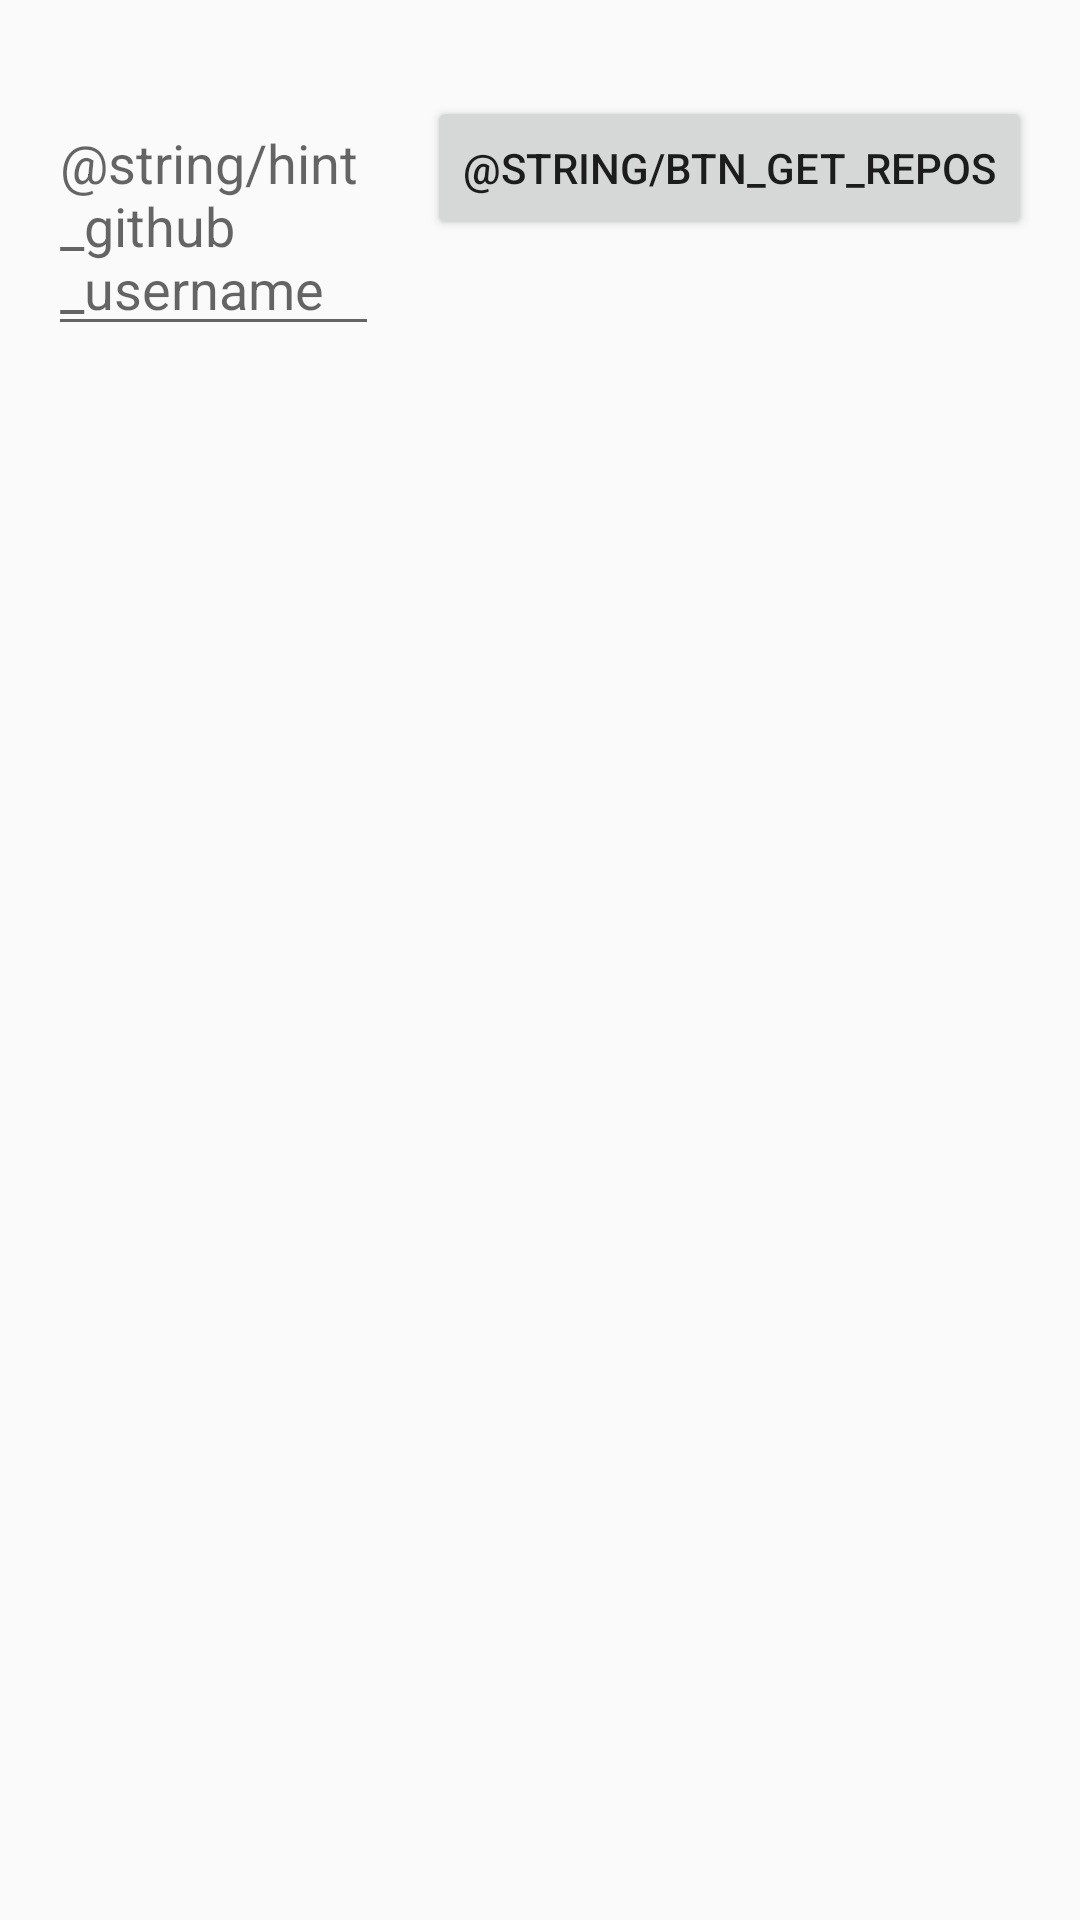

Android layout source for this screen:
<!-- AndroidManifest.xml: application theme AppTheme -->
<!-- res/layout/activity_github.xml -->
<?xml version="1.0" encoding="utf-8"?>
<RelativeLayout
    xmlns:android="http://schemas.android.com/apk/res/android"
    xmlns:tools="http://schemas.android.com/tools"
    android:layout_width="match_parent"
    android:layout_height="match_parent"
    android:paddingBottom="@dimen/activity_vertical_margin"
    android:paddingLeft="@dimen/activity_horizontal_margin"
    android:paddingRight="@dimen/activity_horizontal_margin"
    android:paddingTop="@dimen/activity_vertical_margin"
    tools:context="co.metalab.sampleapp.GitHubActivity">

    <ProgressBar
        android:id="@+id/pbGetRepos"
        style="?android:attr/progressBarStyleHorizontal"
        android:layout_width="match_parent"
        android:layout_height="wrap_content"
        android:layout_alignParentEnd="false"
        android:layout_alignParentRight="false"
        android:layout_alignParentTop="false"
        android:indeterminate="true"
        android:visibility="invisible"/>

    <Button
        android:id="@+id/btnGetRepos"
        android:layout_width="wrap_content"
        android:layout_height="wrap_content"
        android:layout_alignParentRight="true"
        android:layout_below="@+id/pbGetRepos"
        android:text="@string/btn_get_repos"/>

    <EditText
        android:id="@+id/txtUserName"
        android:layout_width="match_parent"
        android:layout_height="wrap_content"
        android:layout_below="@+id/pbGetRepos"
        android:layout_toLeftOf="@id/btnGetRepos"
        android:layout_marginRight="16dp"
        android:hint="@string/hint_github_username"/>

    <TextView
        android:id="@+id/txtStatus"
        android:layout_width="wrap_content"
        android:layout_height="wrap_content"
        android:layout_alignParentBottom="true"
        android:textAppearance="?android:attr/textAppearanceMedium"
        tools:text="Loading..."/>

    <ScrollView
        android:layout_width="match_parent"
        android:layout_height="match_parent"
        android:layout_above="@id/txtStatus"
        android:layout_below="@id/btnGetRepos">

        <TextView
            android:id="@+id/txtRepos"
            android:layout_width="match_parent"
            android:layout_height="wrap_content"
            android:layout_marginTop="16dp"
            android:textAppearance="?android:attr/textAppearanceMedium"/>

    </ScrollView>
</RelativeLayout>
<!-- resources referenced by this layout -->
<resources>
  <dimen name="activity_horizontal_margin">16dp</dimen>
  <dimen name="activity_vertical_margin">16dp</dimen>
  <style name="AppTheme" parent="Theme.AppCompat.Light.DarkActionBar">
        
        <item name="colorPrimary">@color/colorPrimary</item>
        <item name="colorPrimaryDark">@color/colorPrimaryDark</item>
        <item name="colorAccent">@color/colorAccent</item>
     </style>
  <color name="colorPrimary">#3F51B5</color>
  <color name="colorPrimaryDark">#303F9F</color>
  <color name="colorAccent">#FF4081</color>
</resources>
